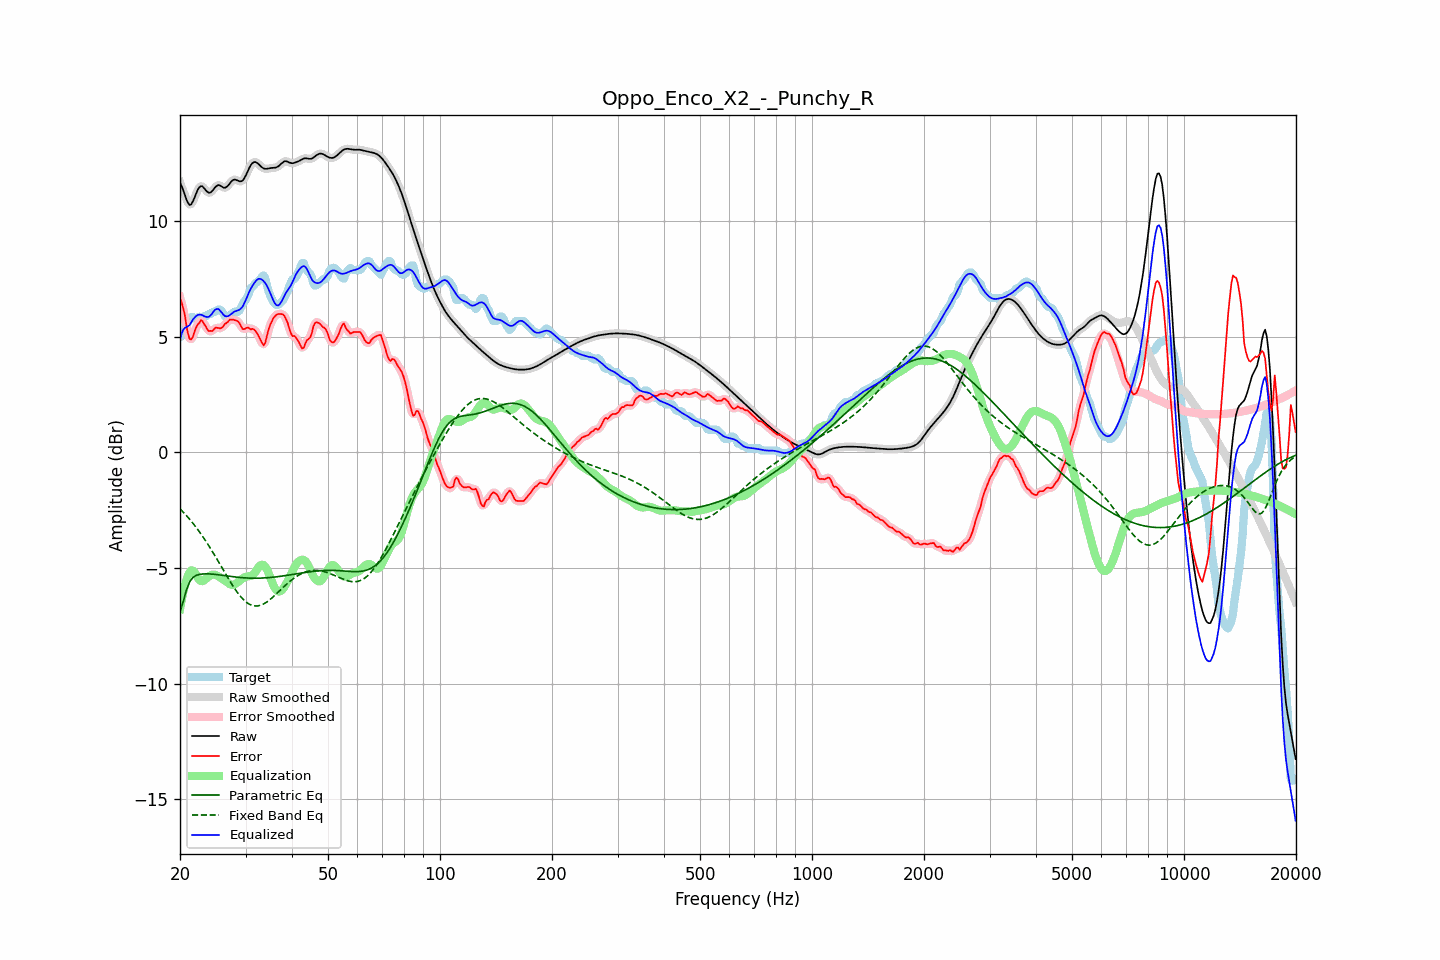

The table this chart was drawn from, first rows:
frequency, raw, error, smoothed, error_smoothed, equalization, parametric_eq, fixed_band_eq, equalized_raw, equalized_smoothed, target
20.00, 11.65, 6.68, 11.68, 6.72, -6.78, -6.87, -2.44, 4.88, 4.90, 4.98
20.20, 11.51, 6.48, 11.49, 6.46, -6.38, -6.66, -2.51, 5.13, 5.10, 5.03
20.40, 11.34, 6.23, 11.30, 6.18, -6.04, -6.45, -2.58, 5.30, 5.26, 5.11
20.61, 11.13, 5.95, 11.13, 5.88, -5.75, -6.20, -2.65, 5.38, 5.38, 5.19
20.81, 10.93, 5.47, 10.93, 5.49, -5.51, -5.95, -2.73, 5.42, 5.42, 5.46
21.02, 10.78, 5.12, 10.78, 5.15, -5.32, -5.77, -2.81, 5.46, 5.46, 5.66
21.23, 10.69, 4.90, 10.71, 4.92, -5.19, -5.60, -2.89, 5.50, 5.52, 5.79
21.44, 10.72, 4.88, 10.73, 4.90, -5.10, -5.50, -2.97, 5.62, 5.63, 5.84
21.66, 10.85, 4.99, 10.84, 5.01, -5.11, -5.41, -3.06, 5.74, 5.73, 5.86
21.87, 11.00, 5.21, 11.00, 5.19, -5.18, -5.36, -3.15, 5.82, 5.82, 5.79
22.09, 11.18, 5.40, 11.18, 5.37, -5.29, -5.32, -3.24, 5.89, 5.89, 5.78
22.31, 11.34, 5.53, 11.34, 5.53, -5.41, -5.30, -3.33, 5.94, 5.93, 5.82
22.54, 11.46, 5.59, 11.45, 5.63, -5.51, -5.27, -3.42, 5.95, 5.95, 5.87
22.76, 11.51, 5.72, 11.50, 5.67, -5.56, -5.26, -3.52, 5.95, 5.94, 5.79
22.99, 11.49, 5.67, 11.48, 5.65, -5.56, -5.26, -3.62, 5.93, 5.92, 5.83
23.22, 11.42, 5.54, 11.42, 5.57, -5.53, -5.25, -3.72, 5.89, 5.89, 5.88
23.45, 11.33, 5.45, 11.34, 5.43, -5.47, -5.25, -3.83, 5.86, 5.86, 5.88
23.69, 11.26, 5.32, 11.26, 5.33, -5.41, -5.25, -3.94, 5.85, 5.85, 5.94
23.92, 11.22, 5.24, 11.22, 5.26, -5.36, -5.25, -4.04, 5.86, 5.87, 5.98
24.16, 11.23, 5.25, 11.24, 5.23, -5.31, -5.26, -4.16, 5.92, 5.92, 5.98
24.40, 11.29, 5.24, 11.30, 5.26, -5.29, -5.26, -4.27, 6.00, 6.01, 6.05
24.65, 11.38, 5.30, 11.38, 5.31, -5.28, -5.27, -4.38, 6.10, 6.10, 6.08
24.89, 11.47, 5.39, 11.46, 5.36, -5.30, -5.27, -4.50, 6.17, 6.17, 6.08
25.14, 11.52, 5.38, 11.52, 5.38, -5.32, -5.28, -4.62, 6.20, 6.20, 6.14
25.39, 11.56, 5.38, 11.54, 5.38, -5.36, -5.29, -4.73, 6.19, 6.18, 6.18
25.65, 11.53, 5.36, 11.53, 5.37, -5.41, -5.30, -4.85, 6.12, 6.12, 6.17
25.91, 11.49, 5.39, 11.49, 5.40, -5.45, -5.31, -4.97, 6.04, 6.04, 6.10
26.16, 11.44, 5.45, 11.45, 5.46, -5.50, -5.32, -5.09, 5.95, 5.95, 6.00
26.43, 11.43, 5.56, 11.44, 5.53, -5.54, -5.33, -5.21, 5.89, 5.90, 5.88
26.69, 11.47, 5.59, 11.47, 5.61, -5.59, -5.34, -5.33, 5.88, 5.88, 5.88
26.96, 11.53, 5.66, 11.54, 5.67, -5.65, -5.35, -5.45, 5.89, 5.89, 5.88
27.23, 11.63, 5.74, 11.63, 5.71, -5.69, -5.36, -5.56, 5.93, 5.93, 5.89
27.50, 11.71, 5.74, 11.71, 5.74, -5.73, -5.37, -5.67, 5.99, 5.98, 5.98
27.77, 11.77, 5.74, 11.77, 5.74, -5.73, -5.37, -5.78, 6.04, 6.04, 6.03
28.05, 11.80, 5.72, 11.79, 5.72, -5.70, -5.38, -5.89, 6.09, 6.08, 6.08
28.33, 11.77, 5.70, 11.77, 5.70, -5.66, -5.39, -5.99, 6.11, 6.11, 6.08
28.62, 11.75, 5.67, 11.75, 5.65, -5.61, -5.40, -6.08, 6.14, 6.14, 6.08
28.90, 11.71, 5.58, 11.72, 5.56, -5.55, -5.40, -6.17, 6.16, 6.17, 6.13
29.19, 11.72, 5.45, 11.72, 5.45, -5.49, -5.41, -6.26, 6.23, 6.22, 6.27
29.48, 11.75, 5.33, 11.76, 5.36, -5.44, -5.42, -6.33, 6.30, 6.32, 6.42
29.78, 11.85, 5.33, 11.85, 5.34, -5.40, -5.42, -6.40, 6.45, 6.44, 6.52
30.08, 11.97, 5.37, 11.98, 5.36, -5.38, -5.43, -6.46, 6.60, 6.60, 6.61
30.38, 12.13, 5.40, 12.13, 5.37, -5.36, -5.43, -6.51, 6.77, 6.77, 6.73
30.68, 12.28, 5.37, 12.28, 5.37, -5.35, -5.43, -6.56, 6.93, 6.93, 6.91
30.99, 12.41, 5.31, 12.41, 5.35, -5.34, -5.44, -6.59, 7.07, 7.07, 7.10
31.30, 12.50, 5.34, 12.50, 5.33, -5.31, -5.44, -6.62, 7.19, 7.19, 7.16
31.61, 12.54, 5.31, 12.54, 5.30, -5.25, -5.44, -6.63, 7.30, 7.29, 7.23
31.93, 12.55, 5.24, 12.54, 5.24, -5.15, -5.44, -6.64, 7.39, 7.39, 7.30
32.24, 12.51, 5.14, 12.51, 5.14, -5.05, -5.44, -6.64, 7.46, 7.46, 7.37
32.57, 12.45, 5.02, 12.45, 5.01, -4.95, -5.44, -6.63, 7.50, 7.50, 7.43
32.89, 12.38, 4.88, 12.38, 4.86, -4.88, -5.43, -6.61, 7.50, 7.50, 7.50
33.22, 12.32, 4.74, 12.32, 4.72, -4.85, -5.43, -6.58, 7.47, 7.47, 7.58
33.55, 12.27, 4.62, 12.28, 4.68, -4.87, -5.43, -6.55, 7.40, 7.41, 7.65
33.89, 12.26, 4.73, 12.26, 4.77, -4.94, -5.42, -6.51, 7.32, 7.32, 7.53
34.23, 12.26, 5.00, 12.26, 4.99, -5.05, -5.42, -6.47, 7.21, 7.21, 7.26
34.57, 12.27, 5.29, 12.27, 5.25, -5.20, -5.41, -6.42, 7.07, 7.07, 6.98
34.92, 12.28, 5.49, 12.28, 5.48, -5.37, -5.41, -6.36, 6.91, 6.91, 6.79
35.27, 12.29, 5.64, 12.29, 5.66, -5.56, -5.40, -6.30, 6.74, 6.73, 6.65
35.62, 12.30, 5.79, 12.30, 5.78, -5.72, -5.39, -6.24, 6.58, 6.57, 6.51
35.97, 12.30, 5.88, 12.31, 5.88, -5.86, -5.39, -6.18, 6.44, 6.44, 6.42
... 635 more rows
